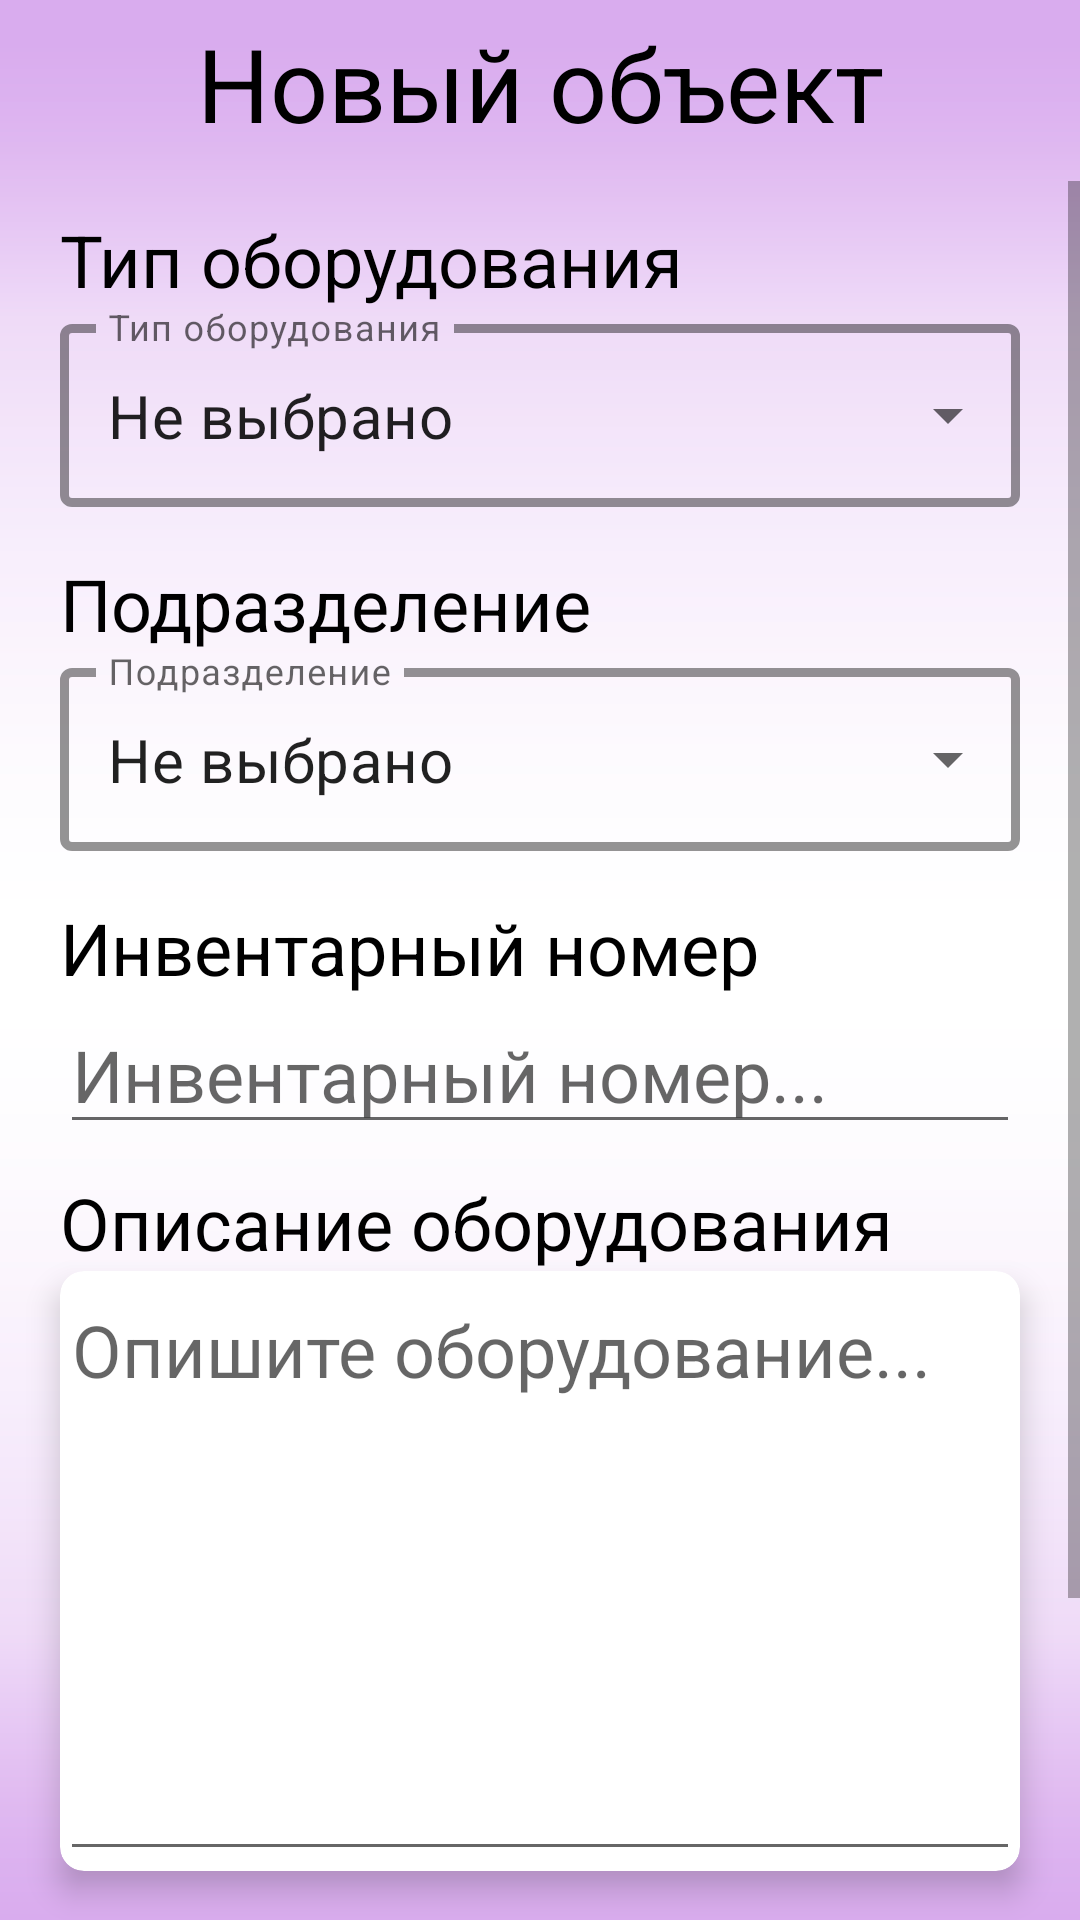

Write the Android layout XML for this screen, with the resource values it uses.
<!-- AndroidManifest.xml: application theme Theme.TestAndro6 -->
<!-- res/layout/fragment_add_object.xml -->
<?xml version="1.0" encoding="utf-8"?>
<androidx.constraintlayout.widget.ConstraintLayout
        xmlns:android="http://schemas.android.com/apk/res/android"
        xmlns:app="http://schemas.android.com/apk/res-auto"
        xmlns:tools="http://schemas.android.com/tools"
        android:layout_width="match_parent"
        android:layout_height="match_parent"
        tools:context=".ui.add_object.AddObjectFragment" android:background="@drawable/backgroundtrio">
    <TextView
            android:text="Нет соединения"
            android:layout_width="wrap_content"
            android:layout_height="wrap_content" android:id="@+id/connection"
            app:layout_constraintEnd_toEndOf="parent" app:layout_constraintStart_toStartOf="parent"
            android:textColor="#EA0000"
            android:textSize="20sp" android:visibility="gone"
            app:layout_constraintTop_toBottomOf="@+id/textNumObject"/>
    <TextView
            android:id="@+id/textNumObject"
            android:layout_width="wrap_content"
            android:layout_height="wrap_content"
            android:textAlignment="center"
            android:textSize="34sp"
            android:text="Новый объект"
            android:textColor="#000000" app:layout_constraintTop_toTopOf="parent"
            app:layout_constraintEnd_toEndOf="parent" app:layout_constraintStart_toStartOf="parent"
            android:layout_marginTop="5dp"/>
    <Button
            android:layout_width="60dp"
            android:layout_height="60dp" android:id="@+id/button"
            app:layout_constraintStart_toStartOf="parent"
            android:layout_marginStart="10dp" app:layout_constraintTop_toTopOf="parent"
            app:strokeColor="#002C6EC1" app:strokeWidth="3dp"
            android:backgroundTint="#007CB0F2" app:iconTint="#000000" android:textColor="#000000"
            app:icon="?attr/actionModeCloseDrawable" app:iconPadding="2dp"
            android:contentDescription="@string/action_sign_in" android:textAlignment="center"
            app:rippleColor="#00FFFFFF" android:shadowColor="#00FFFFFF" android:outlineSpotShadowColor="#00FFFFFF"
            android:outlineAmbientShadowColor="#00FFFFFF"
    />
    <ScrollView
            android:layout_width="match_parent"
            android:layout_height="0dp"
            app:layout_constraintBottom_toBottomOf="parent" app:layout_constraintStart_toStartOf="parent"
            app:layout_constraintEnd_toEndOf="parent"
            android:id="@+id/scrollView6" app:layout_constraintTop_toBottomOf="@+id/connection"
            android:layout_marginTop="10dp">
        <LinearLayout android:layout_width="match_parent" android:layout_height="wrap_content"
                      android:orientation="vertical"
                      android:theme="@style/Theme.MaterialComponents.DayNight.DarkActionBar" android:paddingTop="10dp"
                      android:id="@+id/lineLayNote" android:paddingBottom="50dp">
            <LinearLayout
                    android:orientation="horizontal"
                    android:layout_width="match_parent"
                    android:layout_height="match_parent">
                <TextView
                        android:text="Тип оборудования"
                        android:layout_width="wrap_content"
                        android:layout_height="wrap_content" android:id="@+id/tvMObject"
                        android:textSize="24sp" android:textColor="#000000" android:layout_marginRight="20dp"
                        android:layout_marginLeft="20dp"/>
                <TextView
                        android:text="Не выбрано"
                        android:layout_width="wrap_content"
                        android:layout_height="wrap_content" android:id="@+id/tvEquipNot" android:layout_weight="1"
                        android:textSize="24sp" android:textColor="#FF0000" android:visibility="gone"/>
            </LinearLayout>
            <com.google.android.material.textfield.TextInputLayout
                    android:layout_width="match_parent"
                    android:layout_height="match_parent"
                    style="@style/Widget.MaterialComponents.TextInputLayout.OutlinedBox.ExposedDropdownMenu"
                    app:boxBackgroundMode="outline" app:boxStrokeColor="@color/blue_trio_dark"
                    app:boxStrokeWidth="3dp" android:divider="@android:drawable/button_onoff_indicator_on"
                    android:id="@+id/tilEquip" android:layout_marginLeft="20dp" android:layout_marginRight="20dp"
                    android:layout_marginBottom="16dp" app:hintTextColor="@color/blue_trio_dark">
                <AutoCompleteTextView
                        android:id="@+id/tvAutoEquip"
                        android:layout_width="match_parent"
                        android:layout_height="wrap_content"
                        android:inputType="none" android:hint="Тип оборудования" android:text="Не выбрано"
                        android:textSize="20sp"/>
            </com.google.android.material.textfield.TextInputLayout>
            <LinearLayout
                    android:orientation="horizontal"
                    android:layout_width="match_parent"
                    android:layout_height="match_parent">
                <TextView
                        android:text="Подразделение"
                        android:layout_width="wrap_content"
                        android:layout_height="wrap_content" android:id="@+id/tvDepartment"
                        android:layout_marginLeft="20dp"
                        android:layout_marginRight="20dp" android:textSize="24sp" android:textColor="#000000"/>
                <TextView
                        android:text="Не выбрано"
                        android:layout_width="wrap_content"
                        android:layout_height="wrap_content" android:id="@+id/tvDepartNot" android:layout_weight="1"
                        android:textSize="24sp" android:textColor="#FF0000" android:visibility="gone"/>
            </LinearLayout>
            <com.google.android.material.textfield.TextInputLayout
                    android:layout_width="match_parent"
                    android:layout_height="match_parent"
                    style="@style/Widget.MaterialComponents.TextInputLayout.OutlinedBox.ExposedDropdownMenu"
                    app:boxBackgroundMode="outline" app:boxStrokeColor="@color/blue_trio_dark"
                    app:boxStrokeWidth="3dp" android:divider="@android:drawable/button_onoff_indicator_on"
                    android:id="@+id/tilDepart" android:layout_marginLeft="20dp" android:layout_marginRight="20dp"
                    android:layout_marginBottom="16dp" app:hintTextColor="@color/blue_trio_dark">
                <AutoCompleteTextView
                        android:id="@+id/tvAutoDepart"
                        android:layout_width="match_parent"
                        android:layout_height="wrap_content"
                        android:inputType="none" android:hint="Подразделение" android:text="Не выбрано"
                        android:textSize="20sp"/>
            </com.google.android.material.textfield.TextInputLayout>
            <LinearLayout
                    android:orientation="horizontal"
                    android:layout_width="match_parent"
                    android:layout_height="match_parent">
                <TextView
                        android:text="Инвентарный номер"
                        android:layout_width="wrap_content"
                        android:layout_height="wrap_content" android:id="@+id/tvInvNum" android:textSize="24sp"
                        android:textColor="#000000" android:layout_marginLeft="20dp" android:layout_marginRight="20dp"
                />
                <TextView
                        android:text="Не заполнено"
                        android:layout_width="wrap_content"
                        android:layout_height="wrap_content" android:id="@+id/tvNumNot" android:layout_weight="0"
                        android:textSize="24sp" android:textColor="#FF0000" android:visibility="gone"/>
            </LinearLayout>
            <EditText
                    android:layout_width="match_parent"
                    android:layout_height="wrap_content"
                    android:inputType="textMultiLine"
                    android:ems="10"
                    android:id="@+id/tvInvNumEdit"
                    android:layout_gravity="top" android:gravity="top" android:textSize="24sp"
                    android:textColor="#000000" android:maxWidth="10dp" android:maxLines="5"
                    android:hint="Инвентарный номер..." android:selectAllOnFocus="true"
                    android:layout_marginEnd="20dp" android:layout_marginStart="20dp"
                    android:layout_marginBottom="10dp"/>
            <LinearLayout
                    android:orientation="horizontal"
                    android:layout_width="match_parent"
                    android:layout_height="match_parent">
                <TextView
                        android:text="Описание оборудования"
                        android:layout_width="wrap_content"
                        android:layout_height="wrap_content" android:id="@+id/tvObjectNote" android:textSize="24sp"
                        android:textColor="#000000" android:layout_marginLeft="20dp" android:layout_marginRight="20dp"
                        android:layout_weight="0"/>
            </LinearLayout>
            <androidx.cardview.widget.CardView
                    android:layout_width="match_parent"
                    android:layout_height="match_parent" android:layout_marginLeft="20dp"
                    android:layout_marginRight="20dp" app:cardCornerRadius="8dp" app:cardElevation="6dp"
                    android:layout_marginBottom="10dp">
                <EditText
                        android:layout_width="match_parent"
                        android:layout_height="200dp"
                        android:inputType="textMultiLine"
                        android:ems="10"
                        android:id="@+id/tvObjectNoteName"
                        android:layout_gravity="top" android:gravity="top" android:textSize="24sp"
                        android:textColor="#000000" android:maxWidth="10dp" android:maxLines="5"
                        android:hint="Опишите оборудование..." android:selectAllOnFocus="true"/>
            </androidx.cardview.widget.CardView>
            <Button
                    android:text="Создать объект"
                    android:layout_width="match_parent"
                    android:layout_height="wrap_content" android:id="@+id/buttonAddObject"
                    android:layout_margin="20dp"
                    app:iconTint="#5C82E3" android:backgroundTint="#70BCFE" android:textColor="#000000"
                    app:strokeColor="#2C6EC0" app:strokeWidth="3dp"/>
        </LinearLayout>
    </ScrollView>
</androidx.constraintlayout.widget.ConstraintLayout>
<!-- resources referenced by this layout -->
<resources>
  <color name="blue_trio_dark">#2C6EC0</color>
  <!-- drawable backgroundtrio: webp bitmap (drawable, 1460 bytes) -->
  <string name="action_sign_in">Войти</string>
  <style name="Theme.TestAndro6" parent="Theme.MaterialComponents.DayNight.DarkActionBar">
          <item name="windowActionBar">true</item>
          <item name="windowNoTitle">true</item>
          <item name="android:windowFullscreen">false</item>
      </style>
</resources>
